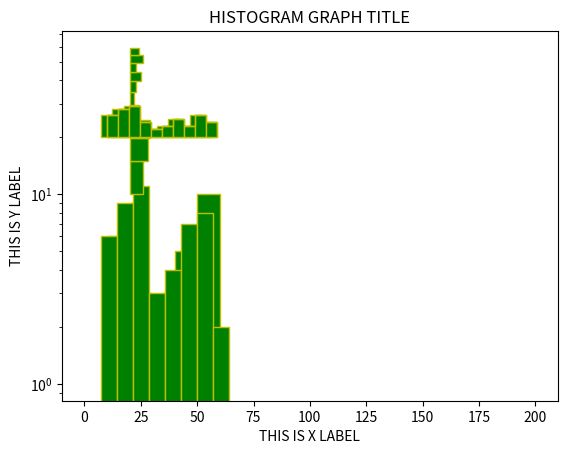

Generate this figure with matplotlib:
from matplotlib import pyplot as plt
import numpy as np
import random


# ================== How to Plot Histogram Chart in Matplotlib? ============


array1 = np.random.randint(10, 60, (50))        # -- randint(low, high, size) -- Because we need lots of numbers for histogram plot
print(array1)

bins = [5, 10, 15, 20, 25, 26, 27, 30, 35,  40,45, 50, 60]

plt.title("HISTOGRAM GRAPH TITLE")
plt.xlabel("THIS IS X LABEL")
plt.ylabel("THIS IS Y LABEL")

plt.hist(array1, color="g", edgecolor="y", bins=bins)       #With named parameter -- bins -- you can range the data bins/basked of x-axis according to the passed values
plt.show()






#With custom range of x-axis,, with unnamed range parameter


plt.hist(array1, "auto", (0, 200), color="g", edgecolor="y" )     # -- plt.hist(value_array/list, interval/bins_system, (range_start, range_end)) -- third unnamed parameter is a tuple,, second and third unnamed parameter is not mandatory
plt.show()








#Changing the lowest starting point of y-axis in the graph, with named parameter -bottom-


plt.hist(array1, bottom=20, color="g", edgecolor="y", align="left" )    #with named parameter -- align -- you can align the x-axis value with respect to their bar range
plt.show()









#COnverting histogram to step type graph, and also other histogram type
plt.hist(array1, bottom=20, color="g", edgecolor="y", histtype="step" )     # with named parameter --histype- you can change the type of histogram to different types,, the values are -- bar, barstacked, step, stepfilled --
plt.show()






#Plotting histogram graph horizontally
plt.hist(array1, bottom=20, color="g", edgecolor="y", orientation="horizontal" )    # By default, -- orientation="vertical" --
plt.show()







#Change the width of each of the bar in histogram
plt.hist(array1, bottom=20, color="g", edgecolor="y", rwidth=0.8 )      # -- rwidth=0<int<1  -- 
plt.show()









#Tranforming the y-axis in a log scale
plt.hist(array1, bottom=20, color="g", edgecolor="y", log=True )
plt.show()








#Still remaining
